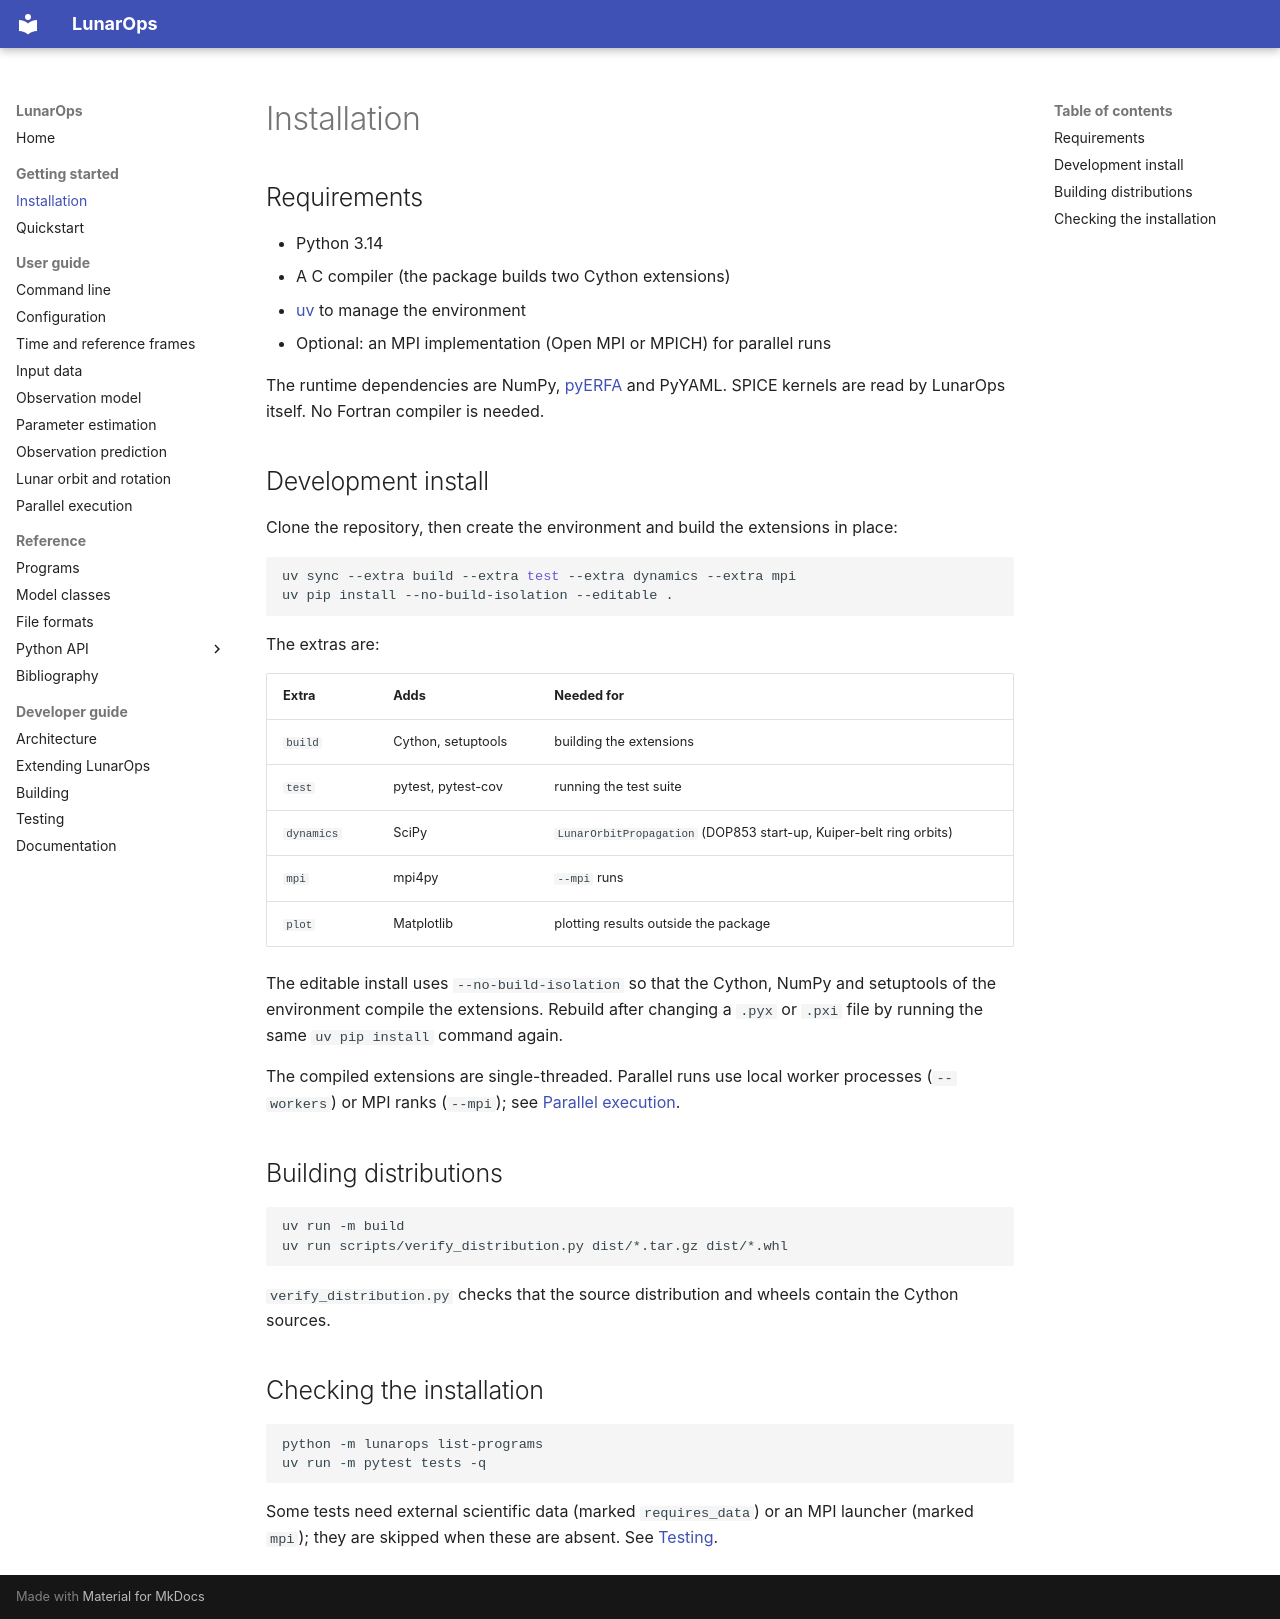

repository: wjh703/lunarops · page: getting-started/installation/index.html · generator: mkdocs

# Installation

## Requirements

- Python 3.14
- A C compiler (the package builds two Cython extensions)
- [uv](https://docs.astral.sh/uv/) to manage the environment
- Optional: an MPI implementation (Open MPI or MPICH) for parallel runs

The runtime dependencies are NumPy, [pyERFA](https://github.com/liberfa/pyerfa)
and PyYAML. SPICE kernels are read by LunarOps itself.
No Fortran compiler is needed.

## Development install

Clone the repository, then create the environment and build the extensions in
place:

```bash
uv sync --extra build --extra test --extra dynamics --extra mpi
uv pip install --no-build-isolation --editable .
```

The extras are:

| Extra | Adds | Needed for |
|---|---|---|
| `build` | Cython, setuptools | building the extensions |
| `test` | pytest, pytest-cov | running the test suite |
| `dynamics` | SciPy | `LunarOrbitPropagation` (DOP853 start-up, Kuiper-belt ring orbits) |
| `mpi` | mpi4py | `--mpi` runs |
| `plot` | Matplotlib | plotting results outside the package |

The editable install uses `--no-build-isolation` so that the Cython, NumPy and
setuptools of the environment compile the extensions. Rebuild after changing a
`.pyx` or `.pxi` file by running the same `uv pip install` command again.

The compiled extensions are single-threaded. Parallel runs use local worker
processes (`--workers`) or MPI ranks (`--mpi`); see [Parallel execution](../user-guide/parallel-execution.md).

## Building distributions

```bash
uv run -m build
uv run scripts/verify_distribution.py dist/*.tar.gz dist/*.whl
```

`verify_distribution.py` checks that the source distribution and wheels
contain the Cython sources.

## Checking the installation

```bash
python -m lunarops list-programs
uv run -m pytest tests -q
```

Some tests need external scientific data (marked `requires_data`) or an MPI
launcher (marked `mpi`); they are skipped when these are absent. See
[Testing](../developer/testing.md).
